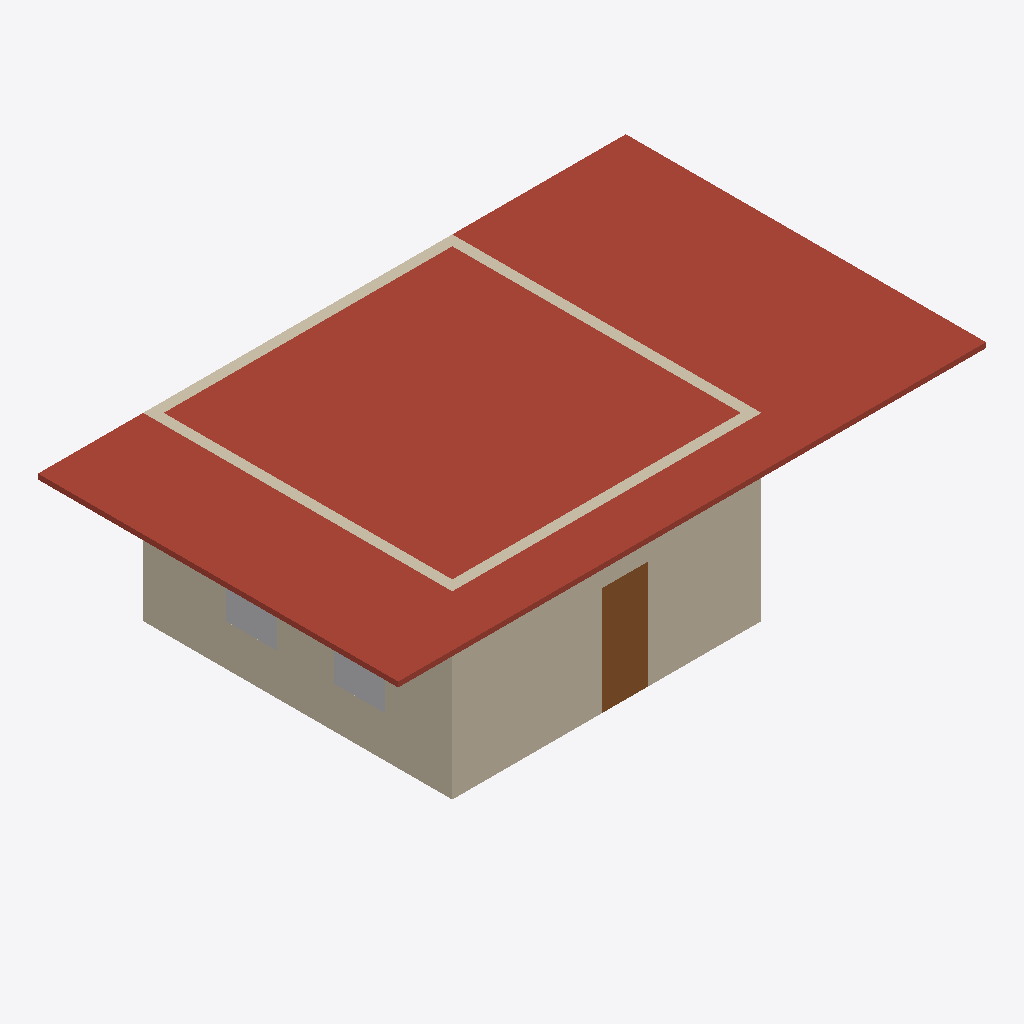
Isometric view of an IFC building model (IFC-SPF (STEP), schema IFC2X3, length unit millimetre), seen from the south-west, elements coloured by IFC class: 4 walls (beige), 1 roof (red-brown), 1 door (brown), 1 other element (light grey).
Extent 11.4 m × 7.0 m × 3.5 m (x, y, z). Storeys (2): SY_Level 1 at 0.00 m; SY_Level 2 at 4.00 m. Elements (10): 4 IfcWallStandardCase, 2 IfcWindow, 1 IfcBuildingElementProxy, 1 IfcDoor, 1 IfcRoof, 1 IfcSlab.

HEADER;
FILE_DESCRIPTION(('ViewDefinition [CoordinationView_V2.0]'),'2;1');
FILE_NAME('0001','2021-07-08T13:23:47',(''),(''),'The EXPRESS Data Manager Version 5.02.0100.07 : 28 Aug 2013','20200426_1515(x64) - Exporter 20.2.1.0 - Alternate UI 20.2.1.0','');
FILE_SCHEMA(('IFC2X3'));
ENDSEC;
DATA;
#121=IFCPROJECT('2bZXJUeW96EgNYHfGGsq6_',#42,'0001',$,$,'Project Name','Project Status',(#113),#108);
#151=IFCSITE('2bZXJUeW96EgNYHfGGsq6y',#42,'Default',$,$,#150,$,$,.ELEMENT.,$,$,$,$,$);
#132=IFCBUILDING('2bZXJUeW96EgNYHfGGsq6$',#42,'',$,$,#33,$,'',.ELEMENT.,$,$,$);
#141=IFCBUILDINGSTOREY('2bZXJUeW96EgNYHfJl9Bzv',#42,'SY_Level 1',$,'Level:8mm Head',#139,$,'SY_Level 1',.ELEMENT.,0.0);
#147=IFCBUILDINGSTOREY('2bZXJUeW96EgNYHfJl8VP5',#42,'SY_Level 2',$,'Level:8mm Head',#146,$,'SY_Level 2',.ELEMENT.,4000.0);
#1086=IFCROOF('1MkqYiEQnArAhQfUQ00fJQ',#42,'Basic Roof:SY_00-200-No-MTPs:399692',$,'Basic Roof:SY_00-200-No-MTPs',#1062,$,'399692',.FLAT_ROOF.);
#501=IFCWALLSTANDARDCASE('1ffQZqpez28PBvCxLSx0wb',#42,'Basic Wall:SY_00-200-NoMTPs:399579',$,'Basic Wall:SY_00-200-NoMTPs',#472,#497,'399579');
#674=IFCWALLSTANDARDCASE('1ffQZqpez28PBvCxLSx0wY',#42,'Basic Wall:SY_00-200-NoMTPs:399580',$,'Basic Wall:SY_00-200-NoMTPs',#652,#670,'399580');
#1509=IFCDOOR('31isOiZZn6PvNfy5Akt7ky',#42,'Single-Flush:SY_00-NoMTPs-900x2100:399814',$,'Single-Flush:SY_00-NoMTPs-900x2100',#1899,#1502,'399814',2100.0,900.0);
#761=IFCWALLSTANDARDCASE('1ffQZqpez28PBvCxLSx0wZ',#42,'Basic Wall:SY_00-200-NoMTPs:399581',$,'Basic Wall:SY_00-200-NoMTPs',#739,#757,'399581');
#848=IFCWALLSTANDARDCASE('1ffQZqpez28PBvCxLSx0wW',#42,'Basic Wall:SY_00-200-NoMTPs:399582',$,'Basic Wall:SY_00-200-NoMTPs',#826,#844,'399582');
#356=IFCBUILDINGELEMENTPROXY('2bNCnAqGn7lwui9jsRY1NJ',#42,'Box:Box:399483',$,'Box:Box',#355,#351,'399483',$);
ENDSEC;